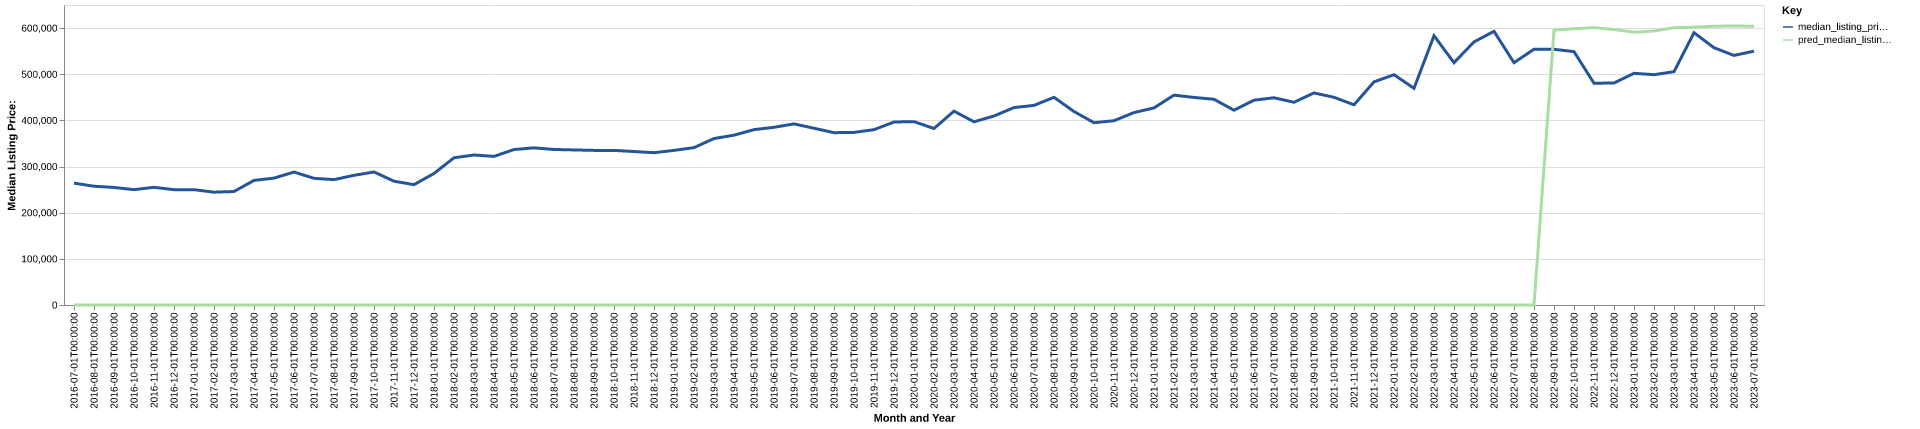

The data file committed next to this chart (first rows):
date, time_idx, median_listing_price, thirty_year_interest_rate_five, month, county_name, active_listing_count, median_days_on_market, pred_median_listing_price, month_year
2016-07-01, 0, 264000, 3.72, 7, Walla Walla, WA, 239.0, 52.0, 0, Jul-2016
2016-08-01, 1, 257350, 3.73, 8, Walla Walla, WA, 221.0, 58.0, 0, Aug-2016
2016-09-01, 2, 254725, 3.66, 9, Walla Walla, WA, 216.0, 59.0, 0, Sep-2016
2016-10-01, 3, 249900, 3.64, 10, Walla Walla, WA, 219.0, 59.0, 0, Oct-2016
2016-11-01, 4, 255000, 3.66, 11, Walla Walla, WA, 202.0, 80.0, 0, Nov-2016
2016-12-01, 5, 249900, 3.48, 12, Walla Walla, WA, 176.0, 94.0, 0, Dec-2016
2017-01-01, 6, 249900, 3.45, 1, Walla Walla, WA, 163.0, 107.0, 0, Jan-2017
2017-02-01, 7, 244450, 3.5, 2, Walla Walla, WA, 161.0, 111.0, 0, Feb-2017
2017-03-01, 8, 245925, 3.52, 3, Walla Walla, WA, 150.0, 109.0, 0, Mar-2017
2017-04-01, 9, 269950, 4.03, 4, Walla Walla, WA, 137.0, 58.0, 0, Apr-2017
2017-05-01, 10, 274925, 4.32, 5, Walla Walla, WA, 157.0, 37.0, 0, May-2017
2017-06-01, 11, 288000, 4.2, 6, Walla Walla, WA, 161.0, 39.0, 0, Jun-2017
2017-07-01, 12, 274500, 4.19, 7, Walla Walla, WA, 186.0, 38.0, 0, Jul-2017
2017-08-01, 13, 271625, 4.3, 8, Walla Walla, WA, 180.0, 48.0, 0, Aug-2017
2017-09-01, 14, 281000, 4.1, 9, Walla Walla, WA, 191.0, 51.0, 0, Sep-2017
2017-10-01, 15, 288250, 4.05, 10, Walla Walla, WA, 190.0, 48.0, 0, Oct-2017
2017-11-01, 16, 268225, 3.94, 11, Walla Walla, WA, 189.0, 65.0, 0, Nov-2017
2017-12-01, 17, 260709, 4.03, 12, Walla Walla, WA, 168.0, 74.0, 0, Dec-2017
2018-01-01, 18, 284950, 3.93, 1, Walla Walla, WA, 141.0, 87.0, 0, Jan-2018
2018-02-01, 19, 319000, 3.83, 2, Walla Walla, WA, 139.0, 87.0, 0, Feb-2018
2018-03-01, 20, 325000, 3.94, 3, Walla Walla, WA, 147.0, 58.0, 0, Mar-2018
2018-04-01, 21, 322000, 3.95, 4, Walla Walla, WA, 153.0, 51.0, 0, Apr-2018
2018-05-01, 22, 336863, 3.99, 5, Walla Walla, WA, 143.0, 52.0, 0, May-2018
2018-06-01, 23, 340475, 4.15, 6, Walla Walla, WA, 140.0, 43.0, 0, Jun-2018
2018-07-01, 24, 336975, 4.4, 7, Walla Walla, WA, 147.0, 50.0, 0, Jul-2018
2018-08-01, 25, 335975, 4.46, 8, Walla Walla, WA, 167.0, 56.0, 0, Aug-2018
2018-09-01, 26, 335000, 4.58, 9, Walla Walla, WA, 178.0, 58.0, 0, Sep-2018
2018-10-01, 27, 334995, 4.66, 10, Walla Walla, WA, 184.0, 62.0, 0, Oct-2018
2018-11-01, 28, 332470, 4.62, 11, Walla Walla, WA, 177.0, 62.0, 0, Nov-2018
2018-12-01, 29, 330000, 4.54, 12, Walla Walla, WA, 160.0, 72.0, 0, Dec-2018
2019-01-01, 30, 334980, 4.6, 1, Walla Walla, WA, 159.0, 80.0, 0, Jan-2019
2019-02-01, 31, 340950, 4.72, 2, Walla Walla, WA, 142.0, 93.0, 0, Feb-2019
2019-03-01, 32, 360686, 4.9, 3, Walla Walla, WA, 135.0, 95.0, 0, Mar-2019
2019-04-01, 33, 367961, 4.94, 4, Walla Walla, WA, 137.0, 75.0, 0, Apr-2019
2019-05-01, 34, 379950, 4.75, 5, Walla Walla, WA, 159.0, 39.0, 0, May-2019
2019-06-01, 35, 385000, 4.51, 6, Walla Walla, WA, 161.0, 45.0, 0, Jun-2019
2019-07-01, 36, 392425, 4.41, 7, Walla Walla, WA, 173.0, 48.0, 0, Jul-2019
2019-08-01, 37, 382973, 4.41, 8, Walla Walla, WA, 175.0, 47.0, 0, Aug-2019
2019-09-01, 38, 373369, 4.2, 9, Walla Walla, WA, 178.0, 48.0, 0, Sep-2019
2019-10-01, 39, 373967, 4.14, 10, Walla Walla, WA, 180.0, 51.0, 0, Oct-2019
2019-11-01, 40, 379900, 3.84, 11, Walla Walla, WA, 170.0, 63.0, 0, Nov-2019
2019-12-01, 41, 396500, 3.81, 12, Walla Walla, WA, 130.0, 79.0, 0, Dec-2019
2020-01-01, 42, 397250, 3.75, 1, Walla Walla, WA, 111.0, 85.0, 0, Jan-2020
2020-02-01, 43, 382450, 3.73, 2, Walla Walla, WA, 110.0, 81.0, 0, Feb-2020
2020-03-01, 44, 420000, 3.78, 3, Walla Walla, WA, 106.0, 65.0, 0, Mar-2020
2020-04-01, 45, 396950, 3.75, 4, Walla Walla, WA, 106.0, 58.0, 0, Apr-2020
2020-05-01, 46, 409500, 3.74, 5, Walla Walla, WA, 112.0, 51.0, 0, May-2020
2020-06-01, 47, 427748, 3.72, 6, Walla Walla, WA, 99.0, 47.0, 0, Jun-2020
2020-07-01, 48, 432493, 3.49, 7, Walla Walla, WA, 100.0, 37.0, 0, Jul-2020
2020-08-01, 49, 449990, 3.65, 8, Walla Walla, WA, 94.0, 45.0, 0, Aug-2020
2020-09-01, 50, 419225, 3.33, 9, Walla Walla, WA, 87.0, 38.0, 0, Sep-2020
2020-10-01, 51, 395000, 3.28, 10, Walla Walla, WA, 70.0, 39.0, 0, Oct-2020
2020-11-01, 52, 399300, 3.21, 11, Walla Walla, WA, 59.0, 39.0, 0, Nov-2020
2020-12-01, 53, 416945, 3.07, 12, Walla Walla, WA, 53.0, 41.0, 0, Dec-2020
2021-01-01, 54, 426995, 2.99, 1, Walla Walla, WA, 44.0, 40.0, 0, Jan-2021
2021-02-01, 55, 454725, 2.93, 2, Walla Walla, WA, 40.0, 43.0, 0, Feb-2021
2021-03-01, 56, 449675, 2.88, 3, Walla Walla, WA, 36.0, 55.0, 0, Mar-2021
2021-04-01, 57, 445750, 2.84, 4, Walla Walla, WA, 46.0, 25.0, 0, Apr-2021
2021-05-01, 58, 422000, 2.71, 5, Walla Walla, WA, 13.0, 25.0, 0, May-2021
2021-06-01, 59, 443750, 2.79, 6, Walla Walla, WA, 23.0, 24.0, 0, Jun-2021
... 25 more rows
